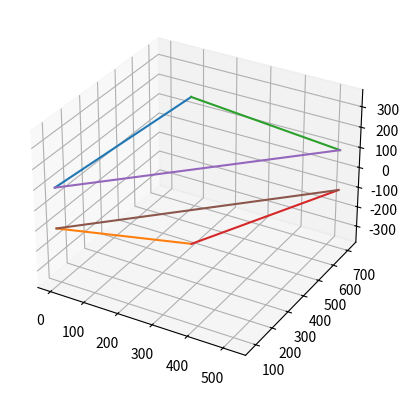

The script that saved this image:
import matplotlib.pyplot as plt
import matplotlib.patches as patches

fig = plt.figure()
ax = plt.axes(projection='3d')

def reflectLine(x1, y1, z1, x2, y2, z2):
  plt.plot([x1, x2], [y1, y2], [z1, z2])
  plt.plot([x1, x2], [y1, y2], [-z1, -z2])

print("Reflection around XY axis: ")
reflectLine(0, 84, 100, 200, 475, 368)
reflectLine(200, 475, 368, 524, 712, 100)
reflectLine(524, 712, 100, 0, 84, 100)
plt.show( )